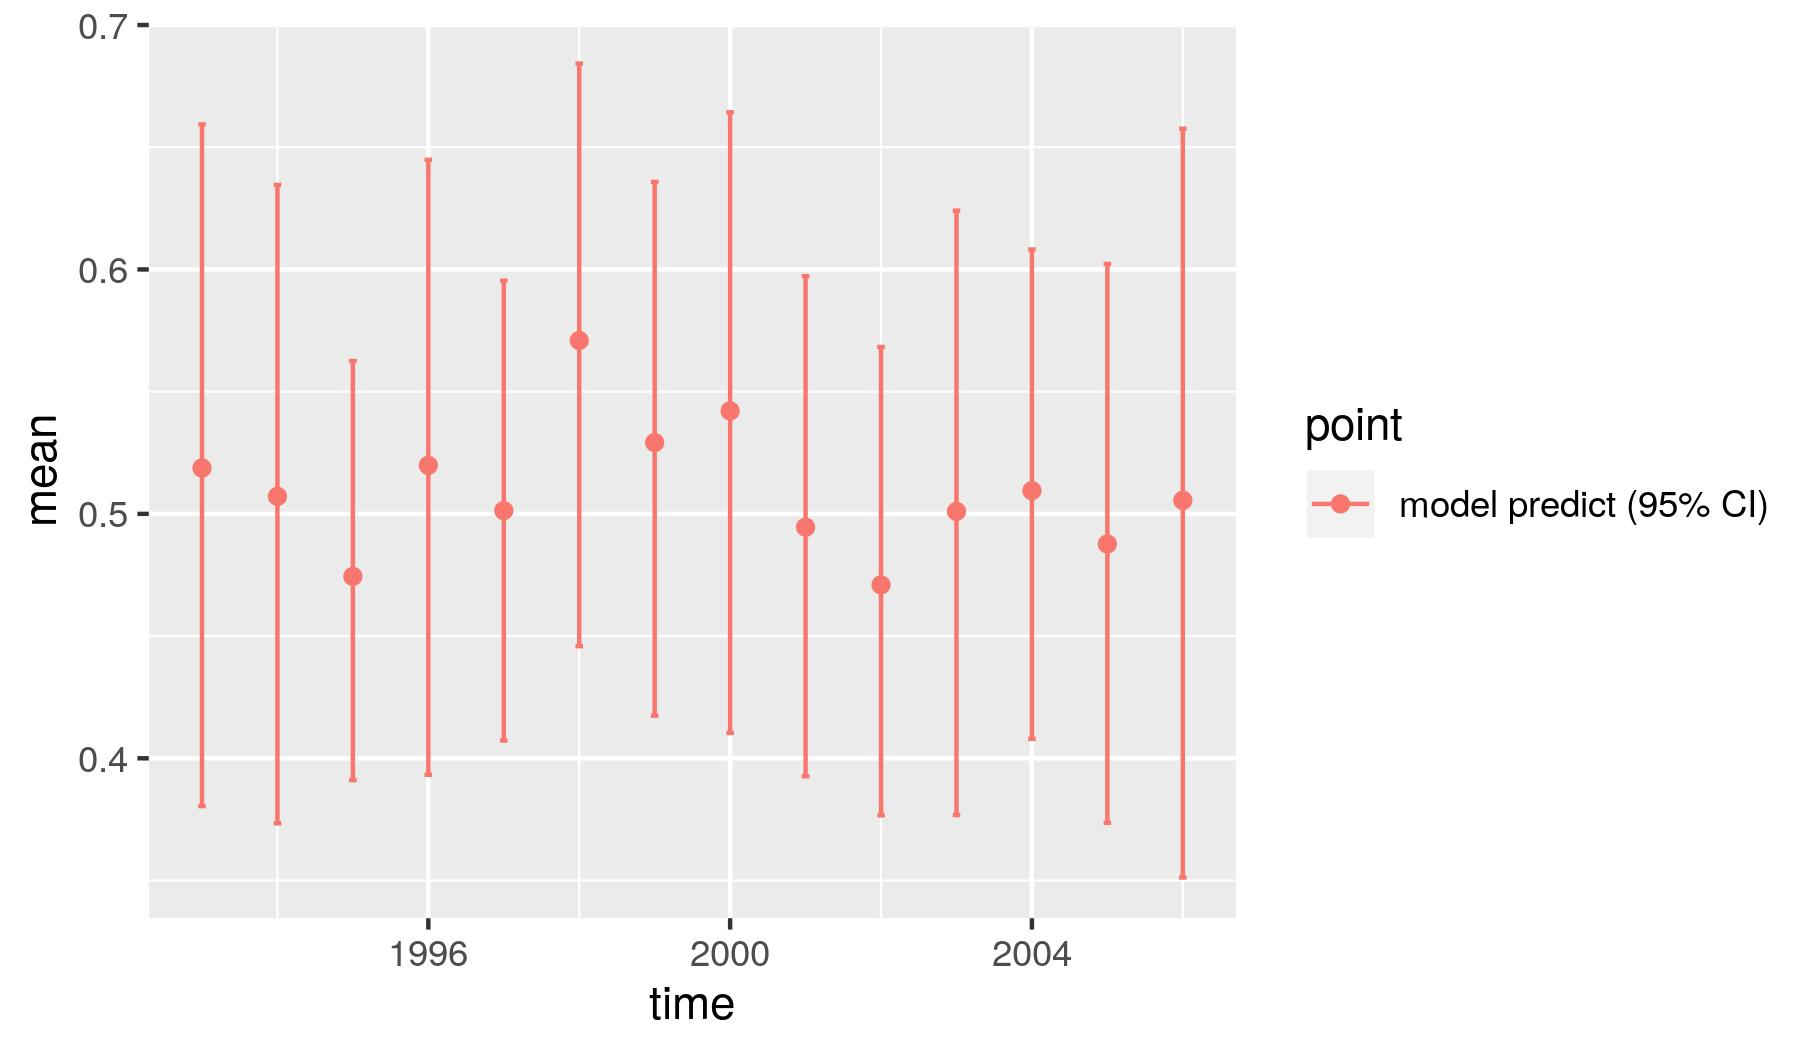

Data behind this chart, as committed beside it:
, point, mean, low, high, time
1, model predict (95% CI), 0.5188, 0.3804, 0.6593, 1993
2, model predict (95% CI), 0.5072, 0.3734, 0.6346, 1994
3, model predict (95% CI), 0.4744, 0.3911, 0.5625, 1995
4, model predict (95% CI), 0.5198, 0.3932, 0.6448, 1996
5, model predict (95% CI), 0.5013, 0.4073, 0.5954, 1997
6, model predict (95% CI), 0.5709, 0.4459, 0.6842, 1998
7, model predict (95% CI), 0.5292, 0.4174, 0.6358, 1999
8, model predict (95% CI), 0.5421, 0.4104, 0.6643, 2000
9, model predict (95% CI), 0.4945, 0.3927, 0.5973, 2001
10, model predict (95% CI), 0.4709, 0.3766, 0.5683, 2002
11, model predict (95% CI), 0.501, 0.3768, 0.624, 2003
12, model predict (95% CI), 0.5095, 0.408, 0.6082, 2004
13, model predict (95% CI), 0.4877, 0.3736, 0.6022, 2005
14, model predict (95% CI), 0.5055, 0.3512, 0.6576, 2006
